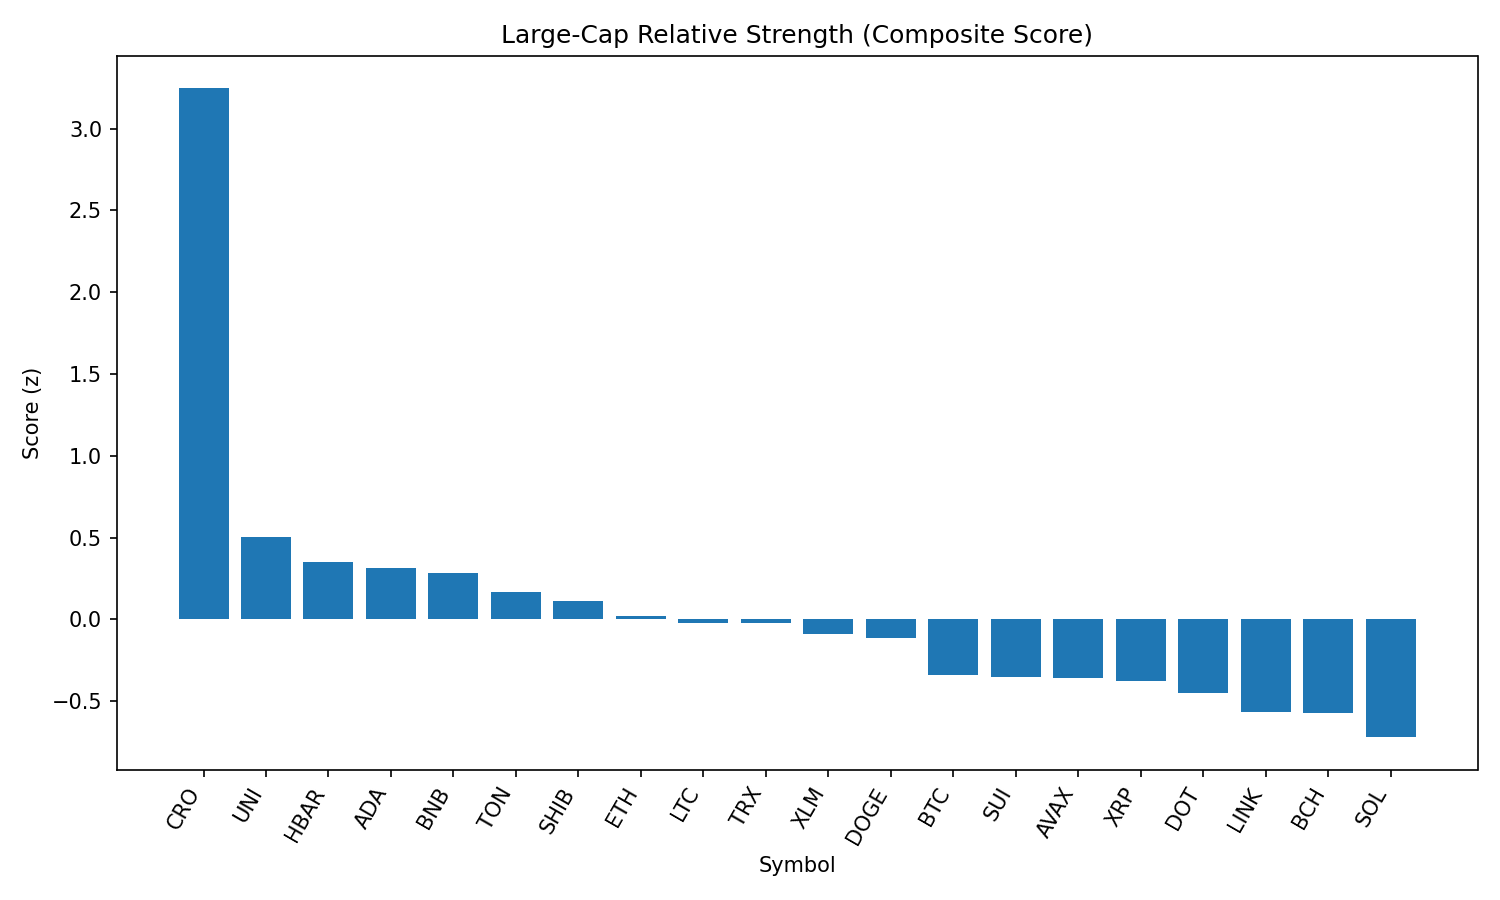

Source data for this figure (header and first rows):
rank, name, symbol, price, pct_1h, pct_24h, pct_7d, pct_1h_vs_btc, pct_24h_vs_btc, pct_7d_vs_btc, market_cap_rank, market_cap, volume_usd, score
1, Cronos, CRO, 0.3045, 1.377, 2.591, 97.65, 1.362, 5.017, 104.2, 22, 10230065574, 703885867, 3.246
2, Uniswap, UNI, 9.73, 0.6925, -1.249, -13.48, 0.6779, 1.176, -6.903, 34, 5837843976, 361706969, 0.5057
3, Hedera, HBAR, 0.2286, 0.6552, -1.802, -8.835, 0.6406, 0.6234, -2.255, 24, 9691901720, 351627244, 0.3484
4, Cardano, ADA, 0.8349, 0.1992, -0.5648, -8.294, 0.1846, 1.861, -1.714, 11, 30455860901, 1772971663, 0.3112
5, BNB, BNB, 860.1, 0.2106, -0.8425, -3.412, 0.196, 1.583, 3.169, 5, 119725366891, 1481478965, 0.2813
6, Toncoin, TON, 3.09, 0.1356, -0.8098, -9.221, 0.121, 1.616, -2.64, 29, 7936027654, 211113041, 0.1698
7, Shiba Inu, SHIB, 1.237e-05, -0.06032, -0.5073, -6, -0.07494, 1.918, 0.5805, 30, 7289584332, 284403551, 0.111
8, Ethereum, ETH, 4394, 0.06861, -1.328, -7.452, 0.05399, 1.098, -0.8716, 2, 530356103651, 38526187078, 0.02272
9, Litecoin, LTC, 110.6, 0.01953, -1.107, -8.819, 0.00491, 1.318, -2.238, 27, 8429071867, 592485295, -0.01951
10, TRON, TRX, 0.3396, 0.001626, -1.147, -6.267, -0.01299, 1.279, 0.3141, 10, 32141037289, 1125756075, -0.02401
11, Stellar, XLM, 0.3615, 0.3751, -2.265, -13.92, 0.3605, 0.1605, -7.343, 20, 11343396829, 397242970, -0.08748
12, Dogecoin, DOGE, 0.2167, -0.1778, -0.8452, -8.733, -0.1924, 1.58, -2.152, 9, 32661108805, 2265440924, -0.1164
13, Bitcoin, BTC, 108288, 0.01462, -2.425, -6.581, 0.0, 0.0, 0.0, 1, 2156398251796, 54640077320, -0.3413
14, Sui, SUI, 3.32, 0.2052, -2.687, -12.42, 0.1906, -0.2618, -5.834, 19, 11635447941, 1584299506, -0.3515
15, Avalanche, AVAX, 23.79, 0.536, -3.893, -6.471, 0.5213, -1.467, 0.1095, 23, 10041817821, 738419875, -0.36
16, XRP, XRP, 2.83, -6.700333784764212e-05, -2.333, -7.334, -0.01468, 0.09274, -0.7537, 3, 168111071526, 7103799169, -0.377
17, Polkadot, DOT, 3.8, -0.04271, -2.376, -8.748, -0.05733, 0.04967, -2.167, 35, 5788957837, 402137324, -0.4529
18, Chainlink, LINK, 23.36, -0.07951, -2.601, -10.69, -0.09413, -0.1751, -4.113, 13, 15843374874, 1721196199, -0.5679
19, Bitcoin Cash, BCH, 531.8, 0.1087, -3.189, -10.12, 0.0941, -0.7636, -3.54, 21, 10586566942, 325768020, -0.5701
20, Solana, SOL, 205.6, -0.07869, -3.466, -0.9685, -0.09331, -1.041, 5.612, 6, 111184234869, 12046831324, -0.7204
21, Hyperliquid, HYPE, 44.14, -1.058, -1.608, -0.1224, -1.072, 0.8171, 6.458, 17, 11952440210, 361451598, -1.067
